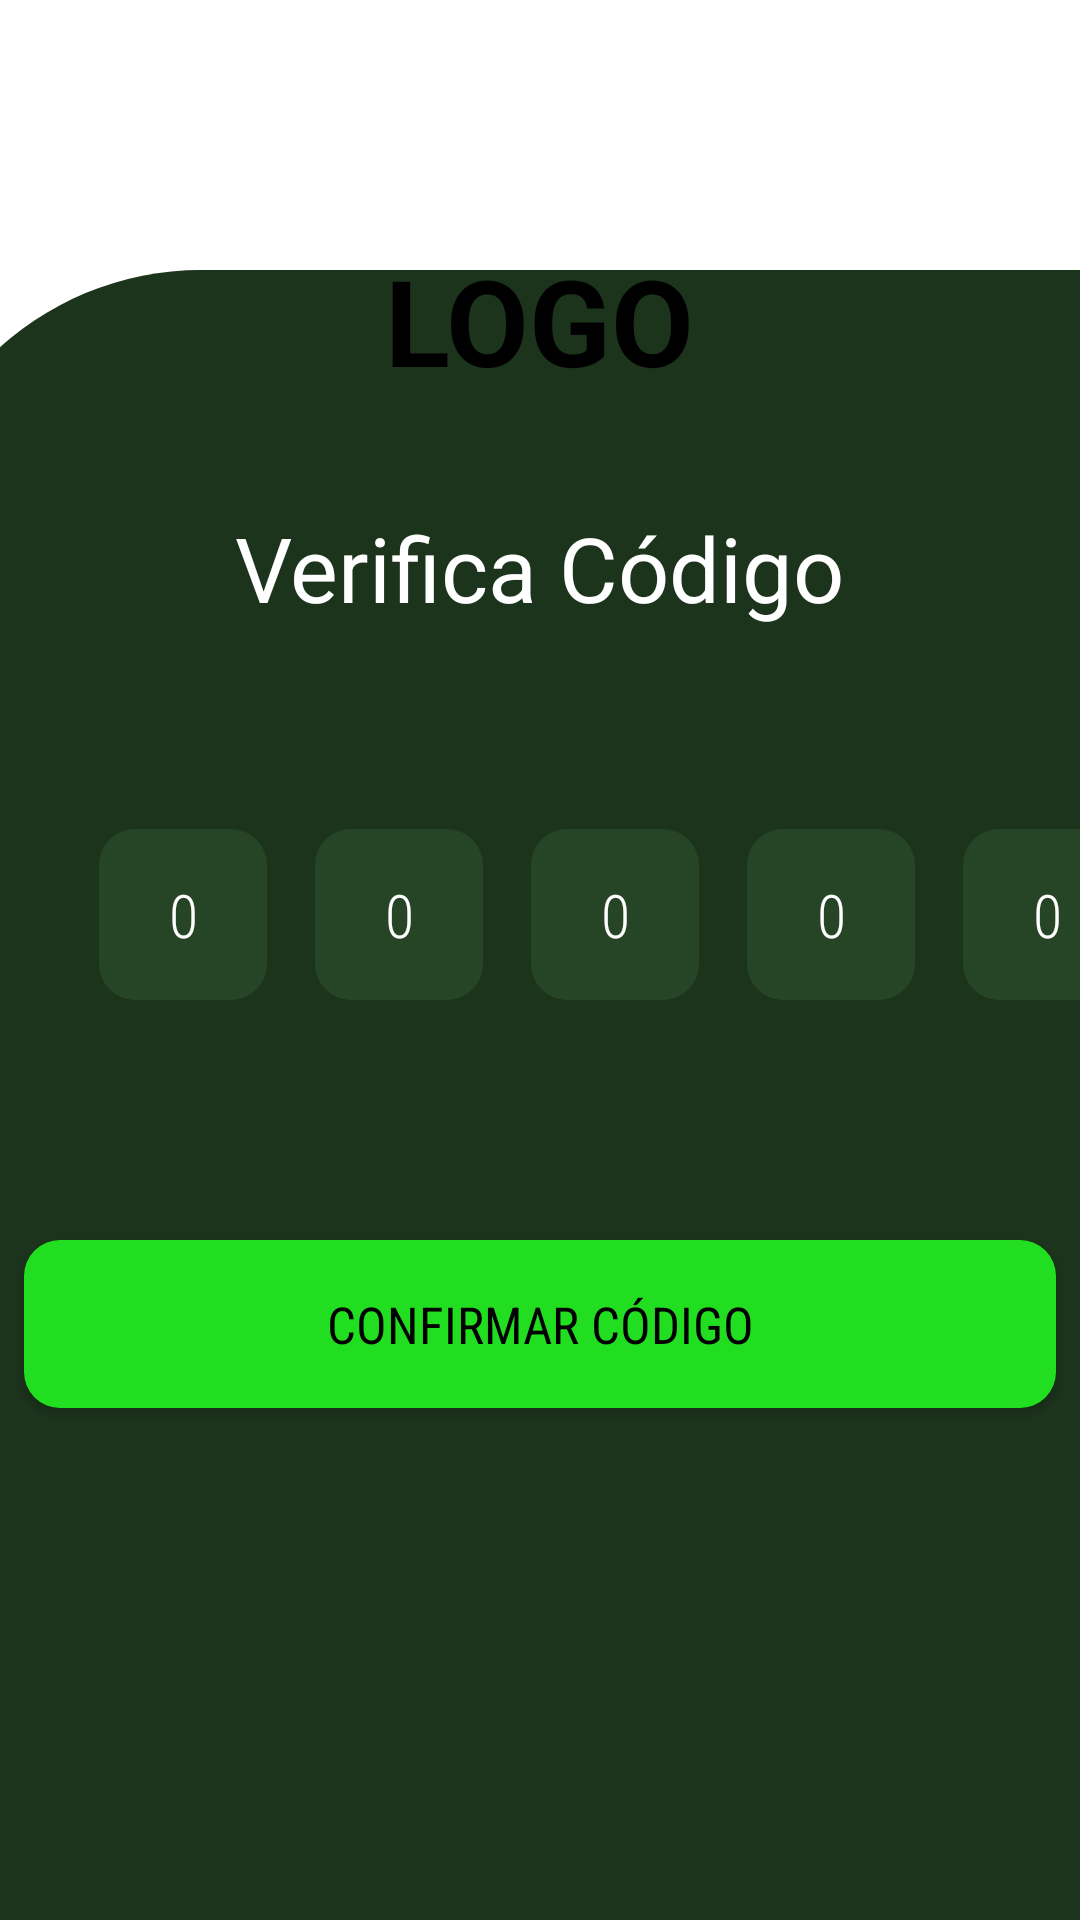

Produce the Android XML layout that renders to this screen, including the resource entries it uses.
<!-- AndroidManifest.xml: application theme Theme.ListaCompras -->
<!-- res/layout/activity_verificar_codigo.xml -->
<?xml version="1.0" encoding="utf-8"?>
<androidx.constraintlayout.widget.ConstraintLayout xmlns:android="http://schemas.android.com/apk/res/android"
    xmlns:app="http://schemas.android.com/apk/res-auto"
    xmlns:tools="http://schemas.android.com/tools"
    android:id="@+id/main"
    android:layout_width="match_parent"
    android:layout_height="match_parent"
    tools:context=".LoginRegister.VerificarCodigoActivity">


    <View
        android:id="@+id/lay_sup"
        android:layout_width="416dp"
        android:layout_height="550dp"
        android:background="@drawable/backgroundcomponents"
        app:layout_constraintBottom_toBottomOf="parent"
        app:layout_constraintEnd_toEndOf="parent"
        app:layout_constraintHorizontal_bias="0.6"
        app:layout_constraintStart_toStartOf="parent" />

    <TextView
        android:id="@+id/txt_logo"
        android:layout_width="wrap_content"
        android:layout_height="wrap_content"
        android:layout_marginTop="80dp"
        android:text="LOGO"
        android:textColor="@color/black"
        android:textSize="40dp"
        android:textStyle="bold"
        app:layout_constraintEnd_toEndOf="parent"
        app:layout_constraintStart_toStartOf="parent"
        app:layout_constraintTop_toTopOf="parent" />

    <TextView
        android:id="@+id/txt_verificaCodigo"
        android:layout_width="wrap_content"
        android:layout_height="wrap_content"
        android:text="Verifica Código"
        android:layout_marginTop="79dp"
        android:textColor="@color/white"
        android:textSize="30dp"
        android:fontFamily="sans-serif"
        app:layout_constraintEnd_toEndOf="parent"
        app:layout_constraintStart_toStartOf="parent"
        app:layout_constraintTop_toTopOf="@+id/lay_sup" />


    <EditText
        android:id="@+id/edt_pin1"
        android:layout_width="56dp"
        android:layout_height="57dp"
        android:ems="10"
        android:background="@drawable/edit_text"
        android:inputType='numberSigned'
        android:hint="0"
        android:fontFamily="sans-serif-condensed-light"
        android:textSize="20dp"
        android:textColor="@color/white"
        android:layout_marginStart="33dp"
        android:gravity="center"
        android:textColorHint="@color/white"
        app:layout_constraintTop_toBottomOf="@+id/txt_verificaCodigo"
        android:layout_marginTop="67dp"
        app:layout_constraintStart_toStartOf="parent"
        tools:layout_editor_absoluteY="460dp" />

    <EditText
        android:id="@+id/edt_pin2"
        android:layout_width="56dp"
        android:layout_height="57dp"
        android:ems="10"
        android:background="@drawable/edit_text"
        android:inputType="textCapCharacters"
        android:hint="0"
        android:fontFamily="sans-serif-condensed-light"
        android:textSize="20dp"
        android:textColor="@color/white"
        android:layout_marginStart="16dp"
        android:gravity="center"
        android:textColorHint="@color/white"
        app:layout_constraintTop_toBottomOf="@+id/txt_verificaCodigo"
        android:layout_marginTop="67dp"
        app:layout_constraintStart_toEndOf="@+id/edt_pin1"
         />

    <EditText
        android:id="@+id/edt_pin3"
        android:layout_width="56dp"
        android:layout_height="57dp"
        android:ems="10"
        android:background="@drawable/edit_text"
        android:inputType="textCapCharacters"
        android:hint="0"
        android:fontFamily="sans-serif-condensed-light"
        android:textSize="20dp"
        android:textColor="@color/white"
        android:layout_marginStart="16dp"
        android:gravity="center"
        android:textColorHint="@color/white"
        app:layout_constraintTop_toBottomOf="@+id/txt_verificaCodigo"
        android:layout_marginTop="67dp"
        app:layout_constraintStart_toEndOf="@+id/edt_pin2"/>

    <EditText
        android:id="@+id/edt_pin4"
        android:layout_width="56dp"
        android:layout_height="57dp"
        android:ems="10"
        android:background="@drawable/edit_text"
        android:inputType="textCapCharacters"
        android:hint="0"
        android:fontFamily="sans-serif-condensed-light"
        android:textSize="20dp"
        android:textColor="@color/white"
        android:layout_marginStart="16dp"
        android:gravity="center"
        android:textColorHint="@color/white"
        app:layout_constraintTop_toBottomOf="@+id/txt_verificaCodigo"
        android:layout_marginTop="67dp"
        app:layout_constraintStart_toEndOf="@+id/edt_pin3" />


    <EditText
        android:id="@+id/edt_pin5"
        android:layout_width="56dp"
        android:layout_height="57dp"
        android:ems="10"
        android:background="@drawable/edit_text"
        android:inputType="textCapCharacters"
        android:hint="0"
        android:fontFamily="sans-serif-condensed-light"
        android:textSize="20dp"
        android:textColor="@color/white"
        android:gravity="center"
        android:layout_marginStart="16dp"
        android:textColorHint="@color/white"
        app:layout_constraintTop_toBottomOf="@+id/txt_verificaCodigo"
        android:layout_marginTop="67dp"
        app:layout_constraintStart_toEndOf="@+id/edt_pin4" />


    <Button
        android:id="@+id/btn_confirmarCodigo"
        android:layout_width="344dp"
        android:layout_height="56dp"
        android:layout_marginTop="80dp"
        android:background="@drawable/button_background"
        android:fontFamily="sans-serif-condensed"
        android:gravity="center"
        android:text="Confirmar Código"
        android:textColor="@color/black"
        android:textSize="17dp"
        app:layout_constraintEnd_toEndOf="parent"
        app:layout_constraintHorizontal_bias="0.492"
        app:layout_constraintStart_toStartOf="parent"
        app:layout_constraintTop_toBottomOf="@+id/edt_pin1" />


</androidx.constraintlayout.widget.ConstraintLayout>
<!-- resources referenced by this layout -->
<resources>
  <color name="black">#FF000000</color>
  <color name="white">#FFFFFFFF</color>
  <!-- drawable backgroundcomponents (drawable) -->
  <?xml version="1.0" encoding="utf-8"?>
  <shape xmlns:android="http://schemas.android.com/apk/res/android"
      android:shape="rectangle">
      <corners android:topLeftRadius="100dp"></corners>
      <solid android:color="@color/background"></solid>
  
  
  </shape>
  <!-- drawable button_background (drawable) -->
  <?xml version="1.0" encoding="utf-8"?>
  <shape xmlns:android="http://schemas.android.com/apk/res/android"
      android:shape="rectangle">
      <corners android:radius="12dp"/>
      <solid android:color="@color/button"/>
  </shape>
  <!-- drawable edit_text (drawable) -->
  <?xml version="1.0" encoding="utf-8"?>
  <shape
      xmlns:android="http://schemas.android.com/apk/res/android"
      android:shape="rectangle">
      <corners android:radius="12dp"/>
      <solid android:color="@color/backEdtText"></solid>
  </shape>
  <style name="Theme.ListaCompras" parent="Theme.MaterialComponents.DayNight.NoActionBar">
        <item name="colorPrimary">@color/button</item>
      </style>
  <color name="background">#1C331C</color>
  <color name="button">#21DE21</color>
  <color name="backEdtText">#264526</color>
</resources>
